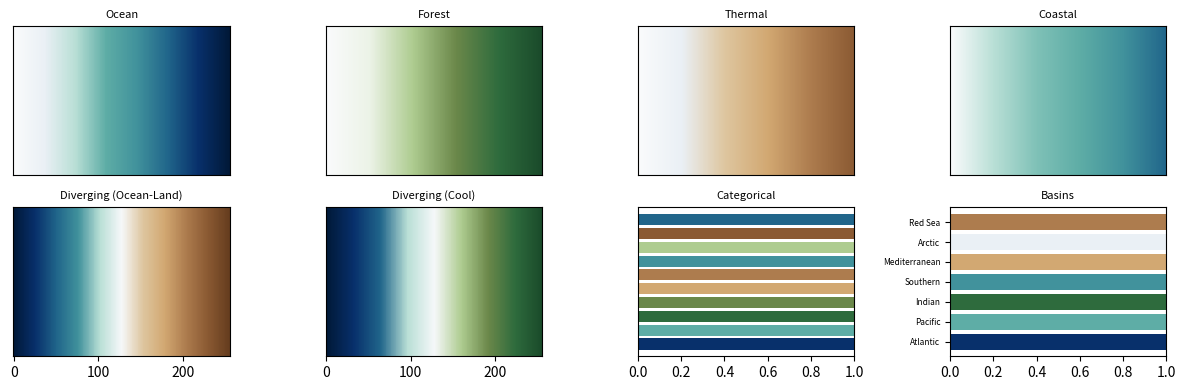

Recreate this plot in Python.
#!/usr/bin/env python3
"""
Earth-from-Space Palette for TARA Oceans Manuscript
=====================================================

Unified color scheme based on natural Earth colors as seen from orbit:
deep ocean blues, coastal turquoise, land greens, earth tones, cloud/ice white.

Usage:
    from palette import (
        get_sequential_cmap, get_diverging_cmap, get_categorical_colors,
        BASIN_COLORS, LINEAGE_COLORS, ENV_CATEGORY_COLORS
    )

Created: 2026-02-05
"""

from matplotlib.colors import LinearSegmentedColormap
import numpy as np

# ══════════════════════════════════════════════════════════════════════════════
# PRIMARY COLOR DEFINITIONS - Earth from Space
# ══════════════════════════════════════════════════════════════════════════════

# ── Deep Ocean Blues ──────────────────────────────────────────────────────────
ABYSS = (0.004, 0.098, 0.220)           # #010E38 - Mariana depth
DEEP_OCEAN = (0.031, 0.188, 0.420)      # #08306B - Mid-Atlantic
OCEAN_BLUE = (0.129, 0.400, 0.545)      # #21668B - Open ocean
COASTAL_BLUE = (0.255, 0.573, 0.612)    # #41929C - Continental shelf

# ── Coastal Transition ────────────────────────────────────────────────────────
TURQUOISE = (0.369, 0.678, 0.651)       # #5EADA6 - Tropical shallows
SEAFOAM = (0.498, 0.757, 0.718)         # #7FC1B7 - Reef/lagoon
PALE_AQUA = (0.725, 0.875, 0.839)       # #B9DFD6 - Tidal zone

# ── Land Greens ───────────────────────────────────────────────────────────────
FOREST_GREEN = (0.180, 0.420, 0.239)    # #2E6B3D - Tropical forest
SAVANNA = (0.420, 0.533, 0.290)         # #6B884A - Grassland
PALE_GREEN = (0.682, 0.800, 0.565)      # #AECC90 - Coastal vegetation

# ── Earth Tones ───────────────────────────────────────────────────────────────
SAND = (0.871, 0.776, 0.624)            # #DEC69F - Beach/dune
DESERT_TAN = (0.824, 0.659, 0.447)      # #D2A872 - Sahara
CLAY = (0.678, 0.486, 0.306)            # #AD7C4E - Exposed soil
SIENNA = (0.545, 0.353, 0.200)          # #8B5A33 - Laterite

# ── Atmosphere/Ice ────────────────────────────────────────────────────────────
CLOUD_WHITE = (0.965, 0.973, 0.980)     # #F7F8FA - Cirrus
ICE_WHITE = (0.918, 0.941, 0.961)       # #EAF0F5 - Polar ice
SNOW = (0.980, 0.984, 0.988)            # #FAFBFC - Fresh snow

# ══════════════════════════════════════════════════════════════════════════════
# SEQUENTIAL COLORMAPS (for non-negative data: abundance, counts, R², etc.)
# ══════════════════════════════════════════════════════════════════════════════

# Ocean depth: white → deep blue (for abundance, counts)
_OCEAN_SEQ = [
    SNOW,
    ICE_WHITE,
    PALE_AQUA,
    TURQUOISE,
    COASTAL_BLUE,
    OCEAN_BLUE,
    DEEP_OCEAN,
    ABYSS,
]
OCEAN_CMAP = LinearSegmentedColormap.from_list('earth_ocean', _OCEAN_SEQ, N=256)

# Forest: white → green (for chlorophyll, productivity)
_FOREST_SEQ = [
    SNOW,
    (0.925, 0.953, 0.906),  # Hint of green
    PALE_GREEN,
    SAVANNA,
    FOREST_GREEN,
    (0.102, 0.290, 0.165),  # Darker forest
]
FOREST_CMAP = LinearSegmentedColormap.from_list('earth_forest', _FOREST_SEQ, N=256)

# Thermal: white → tan → sienna (for temperature, positive metrics)
_THERMAL_SEQ = [
    SNOW,
    ICE_WHITE,
    SAND,
    DESERT_TAN,
    CLAY,
    SIENNA,
]
THERMAL_CMAP = LinearSegmentedColormap.from_list('earth_thermal', _THERMAL_SEQ, N=256)

# Coastal: white → turquoise → deep (for coastal/marine metrics)
_COASTAL_SEQ = [
    SNOW,
    PALE_AQUA,
    SEAFOAM,
    TURQUOISE,
    COASTAL_BLUE,
    OCEAN_BLUE,
]
COASTAL_CMAP = LinearSegmentedColormap.from_list('earth_coastal', _COASTAL_SEQ, N=256)

# ══════════════════════════════════════════════════════════════════════════════
# DIVERGING COLORMAPS (for data centered at zero: correlations, residuals)
# ══════════════════════════════════════════════════════════════════════════════

# Ocean-Land diverging: blue (negative) ↔ white ↔ brown (positive)
_OCEAN_LAND_DIV = [
    ABYSS,              # -1.0: Strong negative
    DEEP_OCEAN,         # -0.7
    OCEAN_BLUE,         # -0.4
    COASTAL_BLUE,       # -0.2
    PALE_AQUA,          # -0.1
    CLOUD_WHITE,        #  0.0: Center
    SAND,               # +0.1
    DESERT_TAN,         # +0.2
    CLAY,               # +0.4
    SIENNA,             # +0.7
    (0.400, 0.240, 0.120),  # +1.0: Strong positive (darker brown)
]
DIVERGING_CMAP = LinearSegmentedColormap.from_list('earth_diverging', _OCEAN_LAND_DIV, N=256)

# Cool diverging: deep blue ↔ white ↔ forest green (alternative)
_COOL_DIV = [
    ABYSS,
    DEEP_OCEAN,
    OCEAN_BLUE,
    PALE_AQUA,
    CLOUD_WHITE,
    PALE_GREEN,
    SAVANNA,
    FOREST_GREEN,
    (0.102, 0.290, 0.165),
]
COOL_DIVERGING_CMAP = LinearSegmentedColormap.from_list('earth_cool_div', _COOL_DIV, N=256)

# ══════════════════════════════════════════════════════════════════════════════
# CATEGORICAL COLORS (for discrete groups: basins, lineages, modules)
# ══════════════════════════════════════════════════════════════════════════════

# 10-color categorical palette from Earth tones
EARTH_CATEGORICAL = [
    DEEP_OCEAN,         # 0: Deep blue
    TURQUOISE,          # 1: Turquoise
    FOREST_GREEN,       # 2: Forest green
    SAVANNA,            # 3: Savanna yellow-green
    DESERT_TAN,         # 4: Desert tan
    CLAY,               # 5: Clay brown
    COASTAL_BLUE,       # 6: Coastal blue
    PALE_GREEN,         # 7: Pale green
    SIENNA,             # 8: Sienna
    OCEAN_BLUE,         # 9: Ocean blue
]

# Basin colors (standardized across all figures)
BASIN_COLORS = {
    'Atlantic': DEEP_OCEAN,          # Deep blue
    'Pacific': TURQUOISE,            # Turquoise
    'Indian': FOREST_GREEN,          # Forest green
    'Southern': COASTAL_BLUE,        # Coastal blue
    'Mediterranean': DESERT_TAN,     # Tan
    'Arctic': ICE_WHITE,             # Ice white
    'Red Sea': CLAY,                 # Clay
}

# Lineage colors (for algal taxonomic groups)
LINEAGE_COLORS = {
    'Chlorellaceae': FOREST_GREEN,
    'Haptophyta': TURQUOISE,
    'Bolidophyceae': COASTAL_BLUE,
    'Mamiellophyceae': SAVANNA,
    'Pelagophyceae': OCEAN_BLUE,
    'Chrysophyceae': DESERT_TAN,
    'Prasinophyceae': PALE_GREEN,
    'Pyramimonadales': SEAFOAM,
    'Trebouxiophyceae': DEEP_OCEAN,
    'Other': (0.6, 0.6, 0.6),  # Gray
}

# Environmental category colors (for annotation bars)
ENV_CATEGORY_COLORS = {
    'Temperature': COASTAL_BLUE,
    'Productivity': FOREST_GREEN,
    'Ocean Color': TURQUOISE,
    'Bathymetry': DEEP_OCEAN,
    'Atmospheric': PALE_AQUA,
    'Salinity': OCEAN_BLUE,
    'Nutrient': SAVANNA,
}

# Dataset colors
DATASET_COLORS = {
    'LA4SR': DEEP_OCEAN,
    'AlgaGPT': TURQUOISE,
    'TARA': FOREST_GREEN,
}

# Module colors (for clustering results)
MODULE_COLORS = [
    DEEP_OCEAN,
    TURQUOISE,
    FOREST_GREEN,
    SAVANNA,
    DESERT_TAN,
    CLAY,
    COASTAL_BLUE,
    OCEAN_BLUE,
]

# ══════════════════════════════════════════════════════════════════════════════
# HELPER FUNCTIONS
# ══════════════════════════════════════════════════════════════════════════════

def get_sequential_cmap(data_type='ocean'):
    """
    Get appropriate sequential colormap for data type.

    Parameters
    ----------
    data_type : str
        One of: 'ocean', 'forest', 'thermal', 'coastal'

    Returns
    -------
    LinearSegmentedColormap
    """
    cmaps = {
        'ocean': OCEAN_CMAP,
        'forest': FOREST_CMAP,
        'thermal': THERMAL_CMAP,
        'coastal': COASTAL_CMAP,
        'abundance': OCEAN_CMAP,
        'chlorophyll': FOREST_CMAP,
        'productivity': FOREST_CMAP,
        'temperature': THERMAL_CMAP,
        'r2': OCEAN_CMAP,
        'performance': OCEAN_CMAP,
    }
    return cmaps.get(data_type.lower(), OCEAN_CMAP)

def get_diverging_cmap(style='ocean_land'):
    """
    Get diverging colormap for correlation/residual data.

    Parameters
    ----------
    style : str
        One of: 'ocean_land' (blue-white-brown), 'cool' (blue-white-green)

    Returns
    -------
    LinearSegmentedColormap
    """
    if style == 'cool':
        return COOL_DIVERGING_CMAP
    return DIVERGING_CMAP

def get_categorical_colors(n, palette='earth'):
    """
    Get n categorical colors.

    Parameters
    ----------
    n : int
        Number of colors needed
    palette : str
        One of: 'earth', 'basins', 'lineages', 'modules'

    Returns
    -------
    list of RGB tuples
    """
    if palette == 'basins':
        return list(BASIN_COLORS.values())[:n]
    elif palette == 'lineages':
        return list(LINEAGE_COLORS.values())[:n]
    elif palette == 'modules':
        return MODULE_COLORS[:n]
    else:
        # Cycle through earth categorical if n > 10
        return [EARTH_CATEGORICAL[i % len(EARTH_CATEGORICAL)] for i in range(n)]

def rgb_to_hex(rgb):
    """Convert RGB tuple (0-1 range) to hex string."""
    return '#{:02x}{:02x}{:02x}'.format(
        int(rgb[0] * 255), int(rgb[1] * 255), int(rgb[2] * 255)
    )

def hex_to_rgb(hex_color):
    """Convert hex string to RGB tuple (0-1 range)."""
    hex_color = hex_color.lstrip('#')
    return tuple(int(hex_color[i:i+2], 16) / 255.0 for i in (0, 2, 4))

# ══════════════════════════════════════════════════════════════════════════════
# VALIDATION / USAGE GUIDE
# ══════════════════════════════════════════════════════════════════════════════

COLORMAP_RULES = """
COLORMAP SELECTION RULES
========================

USE SEQUENTIAL (get_sequential_cmap) FOR:
- Abundance / counts (OCEAN_CMAP)
- R² / performance metrics (OCEAN_CMAP)
- Chlorophyll / productivity (FOREST_CMAP)
- Temperature (THERMAL_CMAP)
- Cosine similarity 0-1 (OCEAN_CMAP or THERMAL_CMAP)
- Any non-negative continuous data

USE DIVERGING (get_diverging_cmap) FOR:
- Correlation coefficients (-1 to +1)
- Residuals (centered at 0)
- Log fold changes
- Z-scores
- Any data with meaningful center point

NEVER USE:
- Diverging colormap for non-diverging data (e.g., R², abundance)
- Rainbow colormaps (not perceptually uniform)
- Default matplotlib colors for categorical data
"""

if __name__ == '__main__':
    # Demo/test
    import matplotlib.pyplot as plt

    fig, axes = plt.subplots(2, 4, figsize=(12, 4))

    # Sequential colormaps
    for ax, (name, cmap) in zip(axes[0], [
        ('Ocean', OCEAN_CMAP),
        ('Forest', FOREST_CMAP),
        ('Thermal', THERMAL_CMAP),
        ('Coastal', COASTAL_CMAP),
    ]):
        gradient = np.linspace(0, 1, 256).reshape(1, -1)
        ax.imshow(gradient, aspect='auto', cmap=cmap)
        ax.set_title(name, fontsize=8)
        ax.set_yticks([])
        ax.set_xticks([])

    # Diverging colormaps
    gradient = np.linspace(-1, 1, 256).reshape(1, -1)
    axes[1, 0].imshow(gradient, aspect='auto', cmap=DIVERGING_CMAP)
    axes[1, 0].set_title('Diverging (Ocean-Land)', fontsize=8)
    axes[1, 0].set_yticks([])

    axes[1, 1].imshow(gradient, aspect='auto', cmap=COOL_DIVERGING_CMAP)
    axes[1, 1].set_title('Diverging (Cool)', fontsize=8)
    axes[1, 1].set_yticks([])

    # Categorical
    for i, color in enumerate(EARTH_CATEGORICAL):
        axes[1, 2].barh(i, 1, color=color)
    axes[1, 2].set_title('Categorical', fontsize=8)
    axes[1, 2].set_xlim(0, 1)
    axes[1, 2].set_yticks([])

    # Basin colors
    for i, (name, color) in enumerate(BASIN_COLORS.items()):
        axes[1, 3].barh(i, 1, color=color, label=name)
    axes[1, 3].set_title('Basins', fontsize=8)
    axes[1, 3].set_xlim(0, 1)
    axes[1, 3].set_yticks(range(len(BASIN_COLORS)))
    axes[1, 3].set_yticklabels(list(BASIN_COLORS.keys()), fontsize=6)

    plt.tight_layout()
    plt.savefig('palette_demo.pdf', bbox_inches='tight')
    print("Saved palette_demo.pdf")
